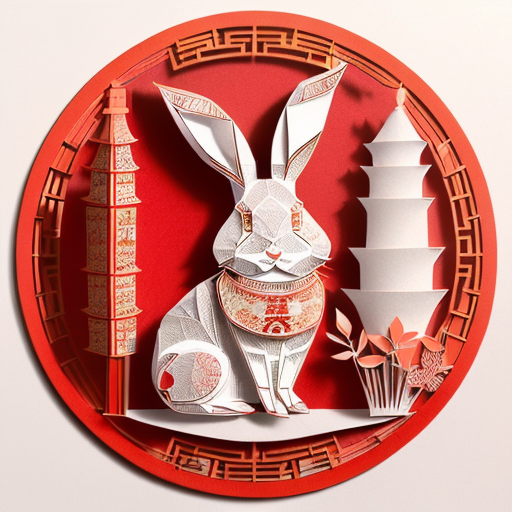
Generation parameters embedded in this image by AUTOMATIC1111 Stable Diffusion web UI or a fork of it (Forge, ...) (PNG 'parameters' text chunk):
(((masterpiece))), best quality,
((Chinese paper-cut art of cute rabbit)), ((Chinese paper-cut)), ((complicated paper-cut with many paper layers)), ((every paper layer with shadows)), (round red background paper), single color on each paper layer, front light, (detailed accurate rabbit face), chinese  gold coin as small pendant on background, three-dimensional
Negative prompt: ((blurry)), watermark, signature, text, weird face
Steps: 32, Sampler: Euler a, CFG scale: 9.5, Seed: 3506901201, Size: 512x512, Model hash: 10a699c0f3, Model: deliberate_v11